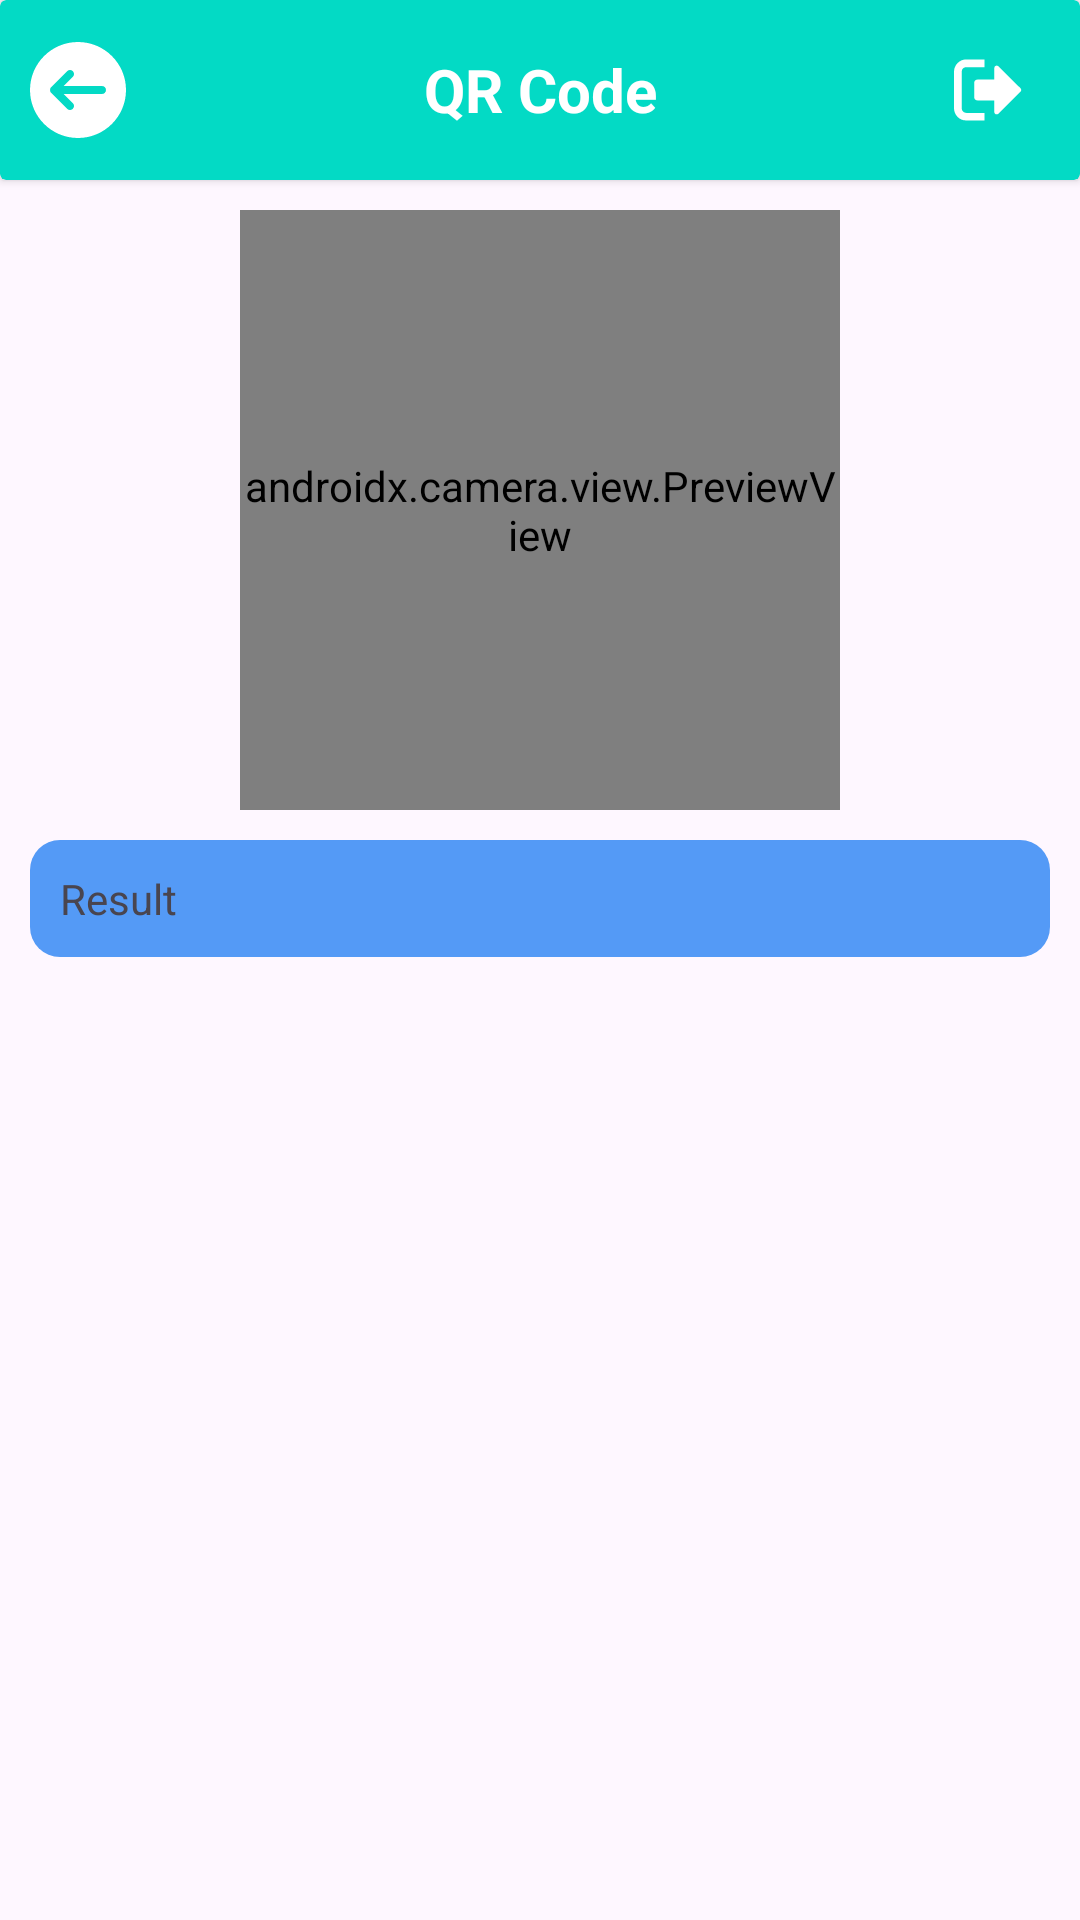

Android layout source for this screen:
<!-- AndroidManifest.xml: application theme Theme.DocVerifyPro -->
<!-- res/layout/activity_qrcode.xml -->
<?xml version="1.0" encoding="utf-8"?>
<androidx.constraintlayout.widget.ConstraintLayout xmlns:android="http://schemas.android.com/apk/res/android"
    xmlns:app="http://schemas.android.com/apk/res-auto"
    xmlns:tools="http://schemas.android.com/tools"
    android:id="@+id/main"
    android:layout_width="match_parent"
    android:layout_height="match_parent"
    tools:context=".QRCode">

    <LinearLayout
        android:layout_width="match_parent"
        android:layout_height="wrap_content"
        android:orientation="vertical"
        app:layout_constraintEnd_toEndOf="parent"
        app:layout_constraintStart_toStartOf="parent"
        app:layout_constraintTop_toTopOf="parent">

        
        <androidx.cardview.widget.CardView
            android:id="@+id/cardView"
            android:layout_width="match_parent"
            android:layout_height="60sp"
            app:cardBackgroundColor="@color/teal_200">

            <LinearLayout
                android:layout_width="match_parent"
                android:layout_height="match_parent">

                <ImageButton
                    android:id="@+id/backBTN"
                    android:layout_width="wrap_content"
                    android:layout_height="wrap_content"
                    android:layout_gravity="center_vertical"
                    android:layout_marginLeft="10sp"
                    android:background="#00FFFFFF"
                    android:contentDescription="Home"
                    android:src="@drawable/back_svg"
                    tools:ignore="TouchTargetSizeCheck" />

                <TextView
                    android:layout_width="wrap_content"
                    android:layout_height="wrap_content"
                    android:layout_gravity="center"
                    android:layout_weight="1"
                    android:text="QR Code"
                    android:textAlignment="center"
                    android:textColor="@color/white"
                    android:textSize="20sp"
                    android:textStyle="bold" />

                <ImageButton
                    android:layout_width="wrap_content"
                    android:layout_height="wrap_content"
                    android:layout_gravity="center_vertical"
                    android:layout_marginEnd="10sp"
                    android:background="#00FFFFFF"
                    android:src="@drawable/logout" />

            </LinearLayout>
        </androidx.cardview.widget.CardView>

        <ScrollView
            android:layout_width="match_parent"
            android:layout_height="wrap_content">

            <LinearLayout
                android:layout_width="match_parent"
                android:layout_height="wrap_content"
                android:layout_marginTop="10sp"
                android:orientation="vertical">

                <androidx.camera.view.PreviewView
                    android:id="@+id/previewView"
                    android:layout_width="200sp"
                    android:layout_height="200sp"
                    android:layout_gravity="center"
                    tools:ignore="MissingClass" />

                <TextView
                    android:id="@+id/qrCodeResult"
                    android:layout_width="match_parent"
                    android:layout_height="wrap_content"
                    android:layout_margin="10sp"
                    android:padding="10sp"
                    android:text="Result"
                    android:background="@drawable/drop_down_field"/>
            </LinearLayout>
        </ScrollView>


    </LinearLayout>

</androidx.constraintlayout.widget.ConstraintLayout>
<!-- resources referenced by this layout -->
<resources>
  <color name="teal_200">#FF03DAC5</color>
  <color name="white">#FFFFFFFF</color>
  <!-- drawable back_svg (drawable) -->
  <vector xmlns:android="http://schemas.android.com/apk/res/android" android:height="32dp" android:viewportHeight="512" android:viewportWidth="512" android:width="32dp">
        
      <path android:fillColor="@color/white" android:pathData="M256,0C114.84,0 0,114.84 0,256s114.84,256 256,256s256,-114.84 256,-256S397.16,0 256,0zM384,277.33H179.5l48.92,48.92c8.34,8.34 8.34,21.82 0,30.17c-4.16,4.16 -9.62,6.25 -15.08,6.25c-5.46,0 -10.92,-2.09 -15.08,-6.25l-85.33,-85.33c-1.96,-1.96 -3.52,-4.31 -4.61,-6.93c-2.15,-5.2 -2.15,-11.09 0,-16.3c1.09,-2.62 2.64,-4.97 4.61,-6.93l85.33,-85.33c8.34,-8.34 21.82,-8.34 30.17,0s8.34,21.82 0,30.17l-48.92,48.92H384c11.78,0 21.33,9.56 21.33,21.33S395.78,277.33 384,277.33z"/>
  </vector>
  <!-- drawable drop_down_field (drawable) -->
  <?xml version="1.0" encoding="utf-8"?>
  <shape xmlns:android="http://schemas.android.com/apk/res/android">
  
      <solid android:color="@color/light_blue"/>
      <corners android:radius="10dp"/>
  
  </shape>
  <!-- drawable logout (drawable) -->
  <vector xmlns:android="http://schemas.android.com/apk/res/android"
      android:width="32dp"
      android:height="32dp"
      android:viewportWidth="32"
      android:viewportHeight="32">
    <path
        android:pathData="M0,9.875v12.219c0,1.125 0.469,2.125 1.219,2.906 0.75,0.75 1.719,1.156 2.844,1.156h6.125v-2.531h-6.125c-0.844,0 -1.5,-0.688 -1.5,-1.531v-12.219c0,-0.844 0.656,-1.5 1.5,-1.5h6.125v-2.563h-6.125c-1.125,0 -2.094,0.438 -2.844,1.188 -0.75,0.781 -1.219,1.75 -1.219,2.875zM6.719,13.563v4.875c0,0.563 0.5,1.031 1.063,1.031h5.656v3.844c0,0.344 0.188,0.625 0.5,0.781 0.125,0.031 0.25,0.031 0.313,0.031 0.219,0 0.406,-0.063 0.563,-0.219l7.344,-7.344c0.344,-0.281 0.313,-0.844 0,-1.156l-7.344,-7.313c-0.438,-0.469 -1.375,-0.188 -1.375,0.563v3.875h-5.656c-0.563,0 -1.063,0.469 -1.063,1.031z"
        android:fillColor="@color/white"/>
  </vector>
  <style name="Theme.DocVerifyPro" parent="Theme.Material3.DayNight.NoActionBar">
          
          <item name="colorPrimary">@color/purple_500</item>
          <item name="colorPrimaryVariant">@color/dark_green</item>
          <item name="colorOnPrimary">@color/white</item>
          
          <item name="colorSecondary">@color/teal_200</item>
          <item name="colorSecondaryVariant">@color/bright_green</item>
          <item name="colorOnSecondary">@color/black</item>
          
          <item name="android:statusBarColor">?attr/colorPrimaryVariant</item>
          <item name="android:windowContentTransitions">true</item>
          
      </style>
  <color name="light_blue">#549AF6</color>
  <color name="purple_500">#3F444D</color>
  <color name="dark_green">#14916e</color>
  <color name="bright_green">#73cd34</color>
  <color name="black">#404040</color>
</resources>
